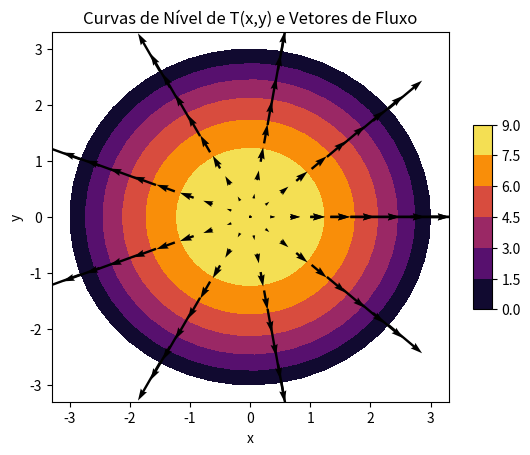

Python code for this plot:
%matplotlib ipympl

import os, sys
import numpy as np
from matplotlib import pyplot as plt

radius = 3.0

# Define tempratura function field
def T(x, y):
    return radius**2 - x**2 - y**2

 # Define flux vector field
def fluxVecField(x, y):
    return np.array(
                [2.0*x,
                 2.0*y]
            )

def createCylinderSectionDomain(resolution=25):
    # Create the domain in polar coordinates to create a 
    # circular section
    rCoord = np.linspace(0, radius, resolution)
    pCoord = np.linspace(0, 2.0*np.pi, resolution)
    
    R, P = np.meshgrid(rCoord, pCoord)
    
    # Express the mesh in the cartesian system
    return R*np.cos(P), R*np.sin(P)

X, Y = createCylinderSectionDomain(resolution=50)

Ts = np.array(
        T(np.ravel(X), np.ravel(Y))
    )

TField = Ts.reshape(X.shape)

fig = plt.figure()
ax = fig.add_subplot(projection="3d")

ax.plot_surface(
    X, Y,
    TField,
    cmap="inferno"
)

ax.contourf(
    X, Y,
    TField,
    cmap='inferno',
    offset=-10
)

ax.set(
    zlim=(-radius**2, radius**2)
)

ax.set_xlabel("x")
ax.set_ylabel("y")
ax.set_zlabel("T(x,y)")

plt.show()

# To clean up figure
plt.clf()

newX, newY = createCylinderSectionDomain(resolution=10)

flux = fluxVecField(newX, newY)

fig, ax = plt.subplots()

plot = ax.contourf(
    X, Y,
    TField,
    cmap='inferno'
)

ax.quiver(
    newX, newY,
    flux[0], flux[1]
)

fig.colorbar(plot, ax=ax, shrink=0.5, aspect=10)

ax.set_xlim(-1.1*radius, 1.1*radius)
ax.set_ylim(-1.1*radius, 1.1*radius)

ax.set_xlabel("x")
ax.set_ylabel("y")
ax.set_title("Curvas de Nível de T(x,y) e Vetores de Fluxo")

plt.show()

